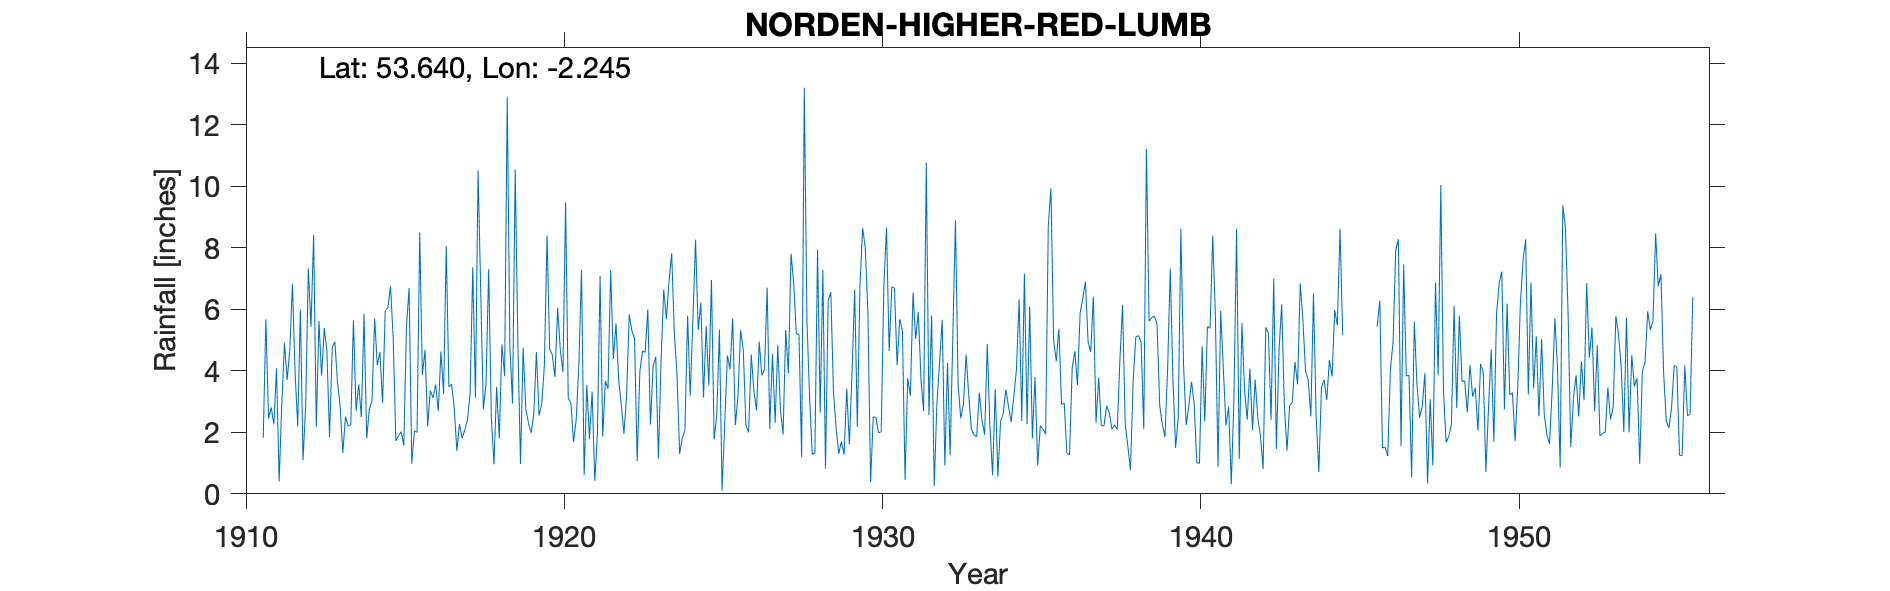

Values plotted in this chart, from the file beside it:
NORDEN HIGHER RED LUMB, , , , , , , , , , , , , , , , , , , , , , , 
Grid ref, SD839160, Long, -2.245, Lat, 53.64, Elevation, 1125, ft, , , , , , , , , , , , , , , 
Station no, 2895, , , , , , , , , , , , , , , , , , , , , , 
, 1910, 1911, 1912, 1913, 1914, 1915, 1916, 1917, 1918, 1919, 1920, 1921, 1922, 1923, 1924, 1925, 1926, 1927, 1928, 1929, 1930, 1931, 1932
January, , 1.82, 3.96, 4.64, 3.56, 6.75, 3.86, 2.81, 3.58, 4.93, 4.71, 7.29, 4.38, 4.6, 3.9, 3.53, 5.32, 4.55, 13.21, 2.15, 5.84, 5.68, 5.8
February, , 5.68, 2.2, 1.84, 2.49, 5.06, 4.68, 1.4, 7.31, 0.97, 4.52, 0.61, 5.54, 5.99, 1.3, 6.96, 4.68, 2.3, 5.64, 1.3, 0.38, 5.31, 0.25
March, , 2.45, 6, 4.75, 5.85, 1.72, 2.2, 2.27, 2.49, 4.75, 3.8, 3.54, 3.72, 2.25, 1.81, 1.77, 2.23, 4.84, 3.13, 1.7, 2.5, 0.46, 2.94
April, , 2.81, 1.09, 4.95, 1.81, 1.89, 3.36, 1.82, 0.96, 2.74, 6.05, 1.77, 2.9, 4.15, 2.06, 2.54, 2, 2.73, 1.28, 1.28, 2.49, 3.77, 4.26
May, , 2.26, 2.87, 3.63, 2.74, 2.02, 3.12, 2.08, 3.48, 2.31, 4.69, 3.33, 1.95, 4.46, 5.79, 5.34, 4.53, 1.93, 1.33, 3.42, 1.98, 3.19, 5.66
June, , 4.08, 7.33, 2.85, 3.02, 1.58, 3.56, 2.41, 1.8, 1.98, 3.96, 0.42, 3.2, 1.15, 3.19, 0.11, 3.34, 5.33, 7.94, 1.61, 2.02, 6.55, 0.92
July, , 0.4, 5.43, 1.33, 5.7, 5.45, 2.7, 3.25, 4.86, 2.59, 9.48, 1.94, 5.84, 4.33, 5.67, 2.29, 2.71, 3.92, 2.64, 3.94, 6.75, 5.04, 4.26
August, , 2.94, 8.42, 2.51, 4.19, 6.7, 4.63, 7.37, 3.83, 4.61, 3.12, 7.08, 5.3, 6.64, 8.27, 4.5, 4.95, 7.81, 7.29, 6.64, 8.66, 5.91, 1.25
September, , 4.9, 2.18, 2.21, 4.61, 0.98, 3.25, 3.13, 12.91, 2.55, 2.95, 1.86, 5.06, 5.68, 5.33, 4.05, 3.85, 6.86, 0.82, 2.18, 4.64, 3.73, 5.12
October, , 3.7, 5.62, 2.24, 2.96, 2.05, 8.06, 10.52, 4.76, 2.92, 1.69, 3.67, 1.07, 6.91, 6.22, 5.7, 4.05, 5.21, 6.28, 6.8, 6.74, 2.69, 8.9
November, , 4.67, 3.84, 5.64, 5.96, 2, 3.47, 6.57, 2.94, 4.17, 2.41, 3.42, 3.98, 7.82, 3.13, 2.23, 6.71, 5.18, 6.56, 8.64, 6.69, 10.78, 3.55
December, , 6.83, 5.39, 2.7, 6.05, 8.5, 3.57, 2.75, 10.55, 8.4, 4.18, 7.28, 4.65, 5.23, 5.45, 3.18, 2.11, 1.19, 3.33, 8.01, 4.18, 2.56, 2.46
Total, , 42.54, 54.33, 39.29, 48.94, 44.7, 46.46, 46.38, 59.47, 42.92, 51.56, 42.21, 47.59, 59.21, 52.12, 42.2, 46.48, 51.85, 59.45, 47.67, 52.87, 55.67, 45.37
